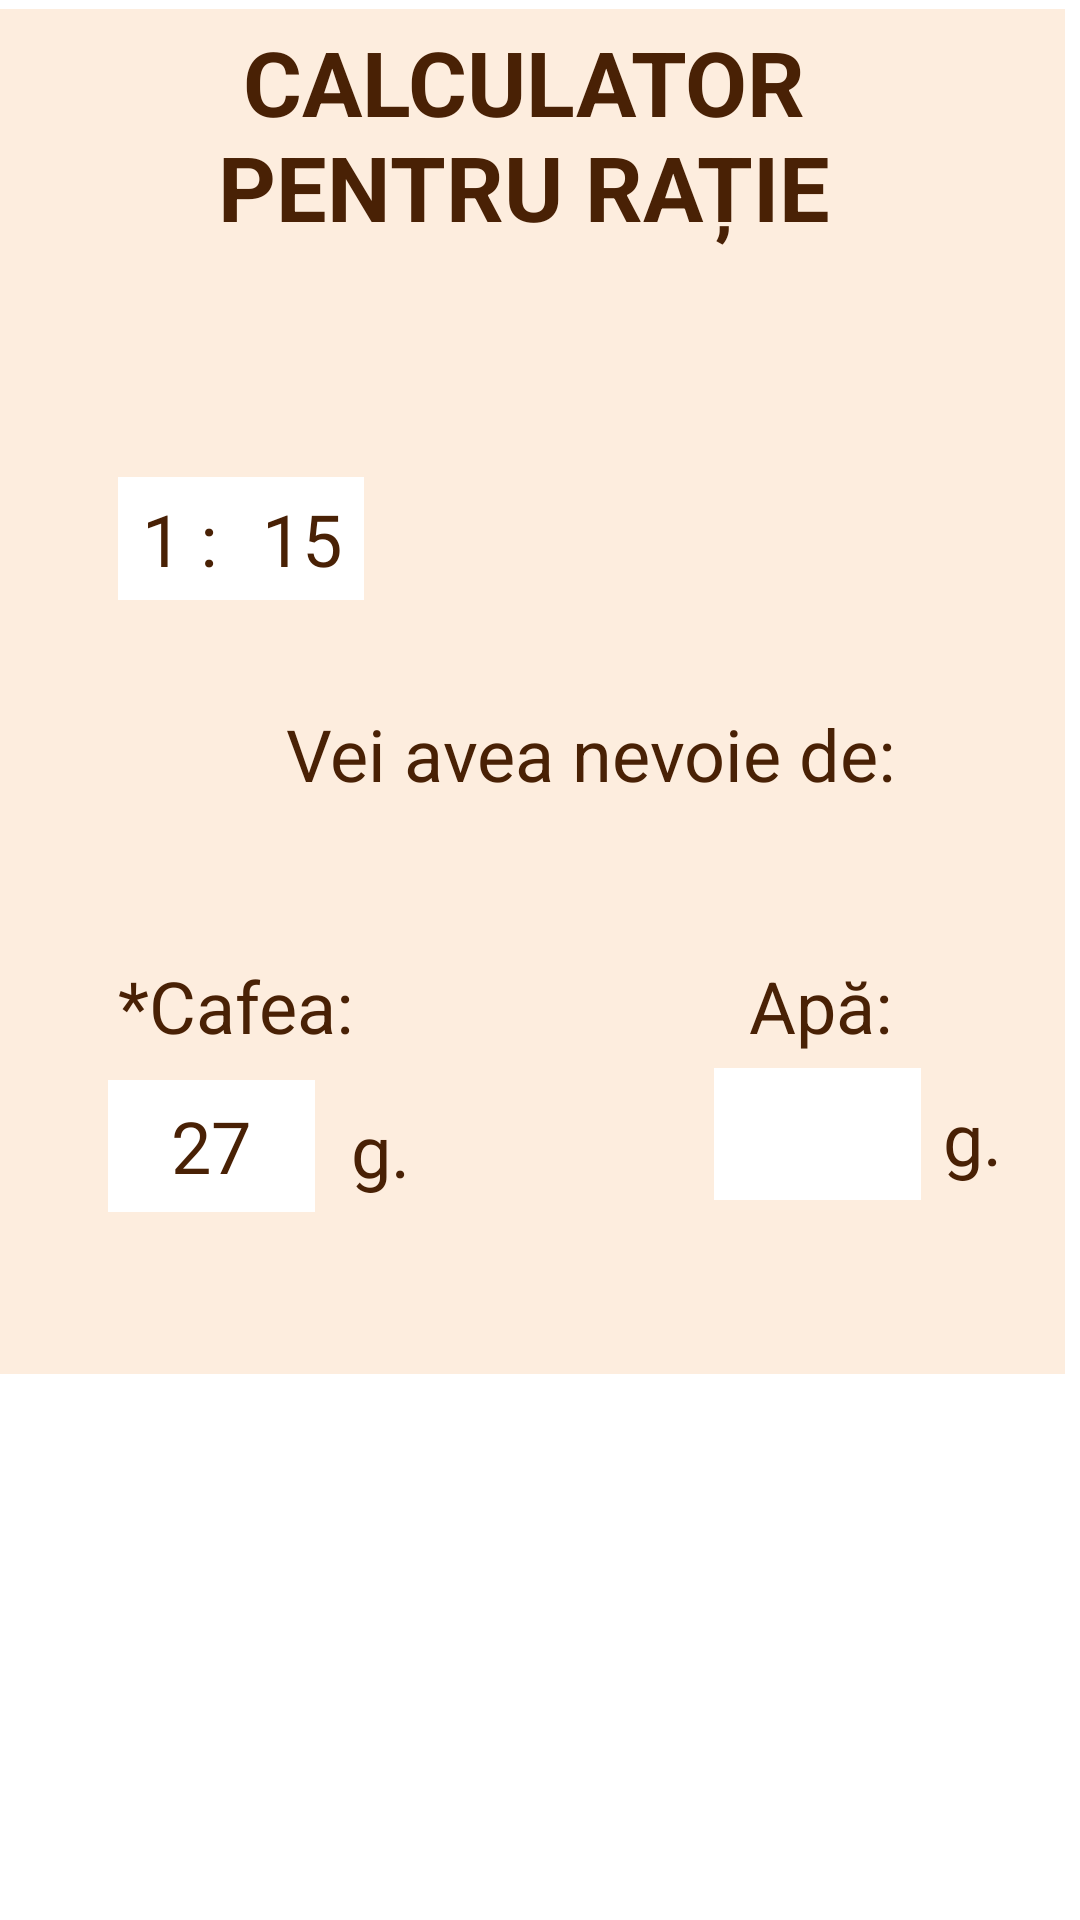

Android layout source for this screen:
<!-- AndroidManifest.xml: application theme Theme.ScaleApplication -->
<!-- res/layout/fragment_ratio_pour_over.xml -->
<?xml version="1.0" encoding="utf-8"?>
<RelativeLayout xmlns:android="http://schemas.android.com/apk/res/android"
    xmlns:app="http://schemas.android.com/apk/res-auto"
    xmlns:tools="http://schemas.android.com/tools"
    android:id="@+id/ratio_fragment"
    android:layout_width="wrap_content"
    android:layout_height="wrap_content"
    android:orientation="horizontal"
    tools:context=".RatioPourOverFragment">

    <androidx.constraintlayout.widget.ConstraintLayout
        android:layout_width="411dp"
        android:layout_height="455dp"
        android:layout_alignParentStart="true"
        android:layout_alignParentTop="true"
        android:layout_alignParentEnd="true"
        android:layout_marginStart="-5dp"
        android:layout_marginTop="3dp"
        android:layout_marginEnd="5dp"
        android:background="#EBFDECDC"
        android:textAlignment="center"
        tools:context=".RatioPourOverFragment">

        <EditText
            android:id="@+id/water_textbox"
            style="@style/Widget.AppCompat.EditText"
            android:layout_width="69dp"
            android:layout_height="44dp"
            android:layout_alignBottom="@id/textView"
            android:layout_marginTop="4dp"
            android:layout_marginEnd="48dp"
            android:layout_toRightOf="@+id/scaleWeightTextView"
            android:background="#FFFFFF"
            android:ems="10"
            android:inputType="number"
            android:singleLine="true"
            android:text="@string/empty"
            android:textAlignment="center"
            android:textAppearance="@style/TextAppearance.AppCompat.Body1"
            android:textColor="#492105"
            android:textColorHint="#492105"
            android:textSize="24sp"
            app:layout_constraintEnd_toEndOf="parent"
            app:layout_constraintTop_toBottomOf="@+id/textView11">

            <requestFocus />
        </EditText>

        <TextView
            android:id="@+id/textView12"
            android:layout_width="wrap_content"
            android:layout_height="wrap_content"
            android:layout_marginStart="4dp"
            android:layout_marginTop="92dp"
            android:layout_marginEnd="18dp"
            android:text="@string/grams_text"
            android:textColor="#492105"
            android:textSize="24sp"
            app:layout_constraintEnd_toEndOf="parent"
            app:layout_constraintStart_toEndOf="@+id/water_textbox"
            app:layout_constraintTop_toBottomOf="@+id/textView7" />

        <TextView
            android:id="@+id/textView11"
            android:layout_width="75dp"
            android:layout_height="33dp"
            android:layout_marginStart="224dp"
            android:layout_marginTop="316dp"
            android:layout_marginEnd="16dp"
            android:text="@string/water_text"
            android:textColor="#492105"
            android:textSize="24sp"
            app:layout_constraintEnd_toEndOf="parent"
            app:layout_constraintHorizontal_bias="0.676"
            app:layout_constraintStart_toStartOf="parent"
            app:layout_constraintTop_toTopOf="parent" />

        <TextView
            android:id="@+id/textView"
            android:layout_width="270dp"
            android:layout_height="76dp"
            android:layout_marginStart="177dp"
            android:layout_marginTop="4dp"
            android:layout_marginEnd="177dp"
            android:text="@string/calculator_text"
            android:textAlignment="center"
            android:textColor="#492105"
            android:textSize="30sp"
            android:textStyle="bold"
            app:layout_constraintEnd_toEndOf="parent"
            app:layout_constraintHorizontal_bias="0.502"
            app:layout_constraintStart_toStartOf="parent"
            app:layout_constraintTop_toTopOf="parent" />

        <EditText
            android:id="@+id/coffee_textbox"
            style="@style/Widget.AppCompat.EditText"
            android:layout_width="69dp"
            android:layout_height="44dp"
            android:layout_alignBottom="@id/textView"
            android:layout_marginStart="18dp"
            android:layout_marginTop="8dp"
            android:layout_toRightOf="@+id/scaleWeightTextView"
            android:background="#FFFFFF"
            android:ems="10"
            android:inputType="number"
            android:singleLine="true"
            android:text="@string/coffee_grams_text"
            android:textAlignment="center"
            android:textAppearance="@style/TextAppearance.AppCompat.Body1"
            android:textColor="#492105"
            android:textColorHint="#492105"
            android:textSize="24sp"
            app:layout_constraintEnd_toEndOf="parent"
            app:layout_constraintHorizontal_bias="0.083"
            app:layout_constraintStart_toStartOf="parent"
            app:layout_constraintTop_toBottomOf="@+id/textView10">

            <requestFocus />
        </EditText>

        <TextView
            android:id="@+id/textView10"
            android:layout_width="90dp"
            android:layout_height="33dp"
            android:layout_marginStart="44dp"
            android:layout_marginTop="316dp"
            android:text="@string/coffee_text"
            android:textColor="#492105"
            android:textSize="24sp"
            app:layout_constraintStart_toStartOf="parent"
            app:layout_constraintTop_toTopOf="parent" />

        <TextView
            android:id="@+id/textView8"
            android:layout_width="wrap_content"
            android:layout_height="wrap_content"
            android:layout_marginStart="12dp"
            android:layout_marginTop="96dp"
            android:text="@string/grams_text"
            android:textColor="#492105"
            android:textSize="24sp"
            app:layout_constraintStart_toEndOf="@+id/coffee_textbox"
            app:layout_constraintTop_toBottomOf="@+id/textView7" />

        <TextView
            android:id="@+id/textView3"
            android:layout_width="69dp"
            android:layout_height="41dp"
            android:layout_marginStart="44dp"
            android:layout_marginTop="120dp"
            android:layout_marginBottom="468dp"
            android:hint="@string/ratio_input_text"
            android:text="@string/ratio_text"
            android:textColor="#492105"
            android:textColorHint="#492105"
            android:textSize="24sp"
            app:layout_constraintBottom_toBottomOf="parent"
            app:layout_constraintStart_toStartOf="parent"
            app:layout_constraintTop_toTopOf="parent"
            app:layout_constraintVertical_bias="0.005" />

        <EditText
            android:id="@+id/water_ratio_textbox"
            style="@style/Widget.AppCompat.EditText"
            android:layout_width="41dp"
            android:layout_height="41dp"
            android:layout_alignBottom="@id/textView"
            android:layout_marginTop="156dp"
            android:layout_toRightOf="@+id/scaleWeightTextView"
            android:background="#FFFFFF"
            android:ems="10"
            android:inputType="number"
            android:singleLine="true"
            android:text="@string/hint_ratio_text"
            android:textAlignment="center"
            android:textAppearance="@style/TextAppearance.AppCompat.Body1"
            android:textColor="#492105"
            android:textColorHint="#492105"
            android:textSize="24sp"
            app:layout_constraintStart_toEndOf="@+id/coffee_ratio_textbox"
            app:layout_constraintTop_toTopOf="parent">

            <requestFocus />
        </EditText>

        <EditText
            android:id="@+id/coffee_ratio_textbox"
            style="@style/Widget.AppCompat.EditText"
            android:layout_width="41dp"
            android:layout_height="41dp"
            android:layout_alignBottom="@id/textView"
            android:layout_marginStart="44dp"
            android:layout_marginTop="156dp"
            android:layout_toRightOf="@+id/scaleWeightTextView"
            android:background="#FFFFFF"
            android:cursorVisible="false"
            android:editable="false"
            android:ems="10"
            android:inputType="number"
            android:singleLine="true"
            android:text="@string/ratio_input_text"
            android:textAlignment="center"
            android:textAppearance="@style/TextAppearance.AppCompat.Body1"
            android:textColor="#492105"
            android:textColorHint="#492105"
            android:textSize="24sp"
            app:layout_constraintStart_toStartOf="parent"
            app:layout_constraintTop_toTopOf="parent">

            <requestFocus />
        </EditText>

        <TextView
            android:id="@+id/textView7"
            android:layout_width="221dp"
            android:layout_height="36dp"
            android:layout_marginStart="100dp"
            android:layout_marginTop="232dp"
            android:text="@string/need_text"
            android:textColor="#492105"
            android:textSize="24sp"
            app:layout_constraintStart_toStartOf="parent"
            app:layout_constraintTop_toTopOf="parent" />

    </androidx.constraintlayout.widget.ConstraintLayout>
</RelativeLayout>
<!-- resources referenced by this layout -->
<resources>
  <string name="calculator_text">CALCULATOR PENTRU RAȚIE</string>
  <string name="coffee_grams_text">27</string>
  <string name="coffee_text">*Cafea:</string>
  <string name="empty" />
  <string name="grams_text">g.</string>
  <string name="hint_ratio_text">15</string>
  <string name="need_text">Vei avea nevoie de:</string>
  <string name="ratio_input_text">1 :</string>
  <string name="ratio_text">*Ratia:</string>
  <string name="water_text">Apă:</string>
  <style name="Theme.ScaleApplication" parent="Theme.MaterialComponents.DayNight.DarkActionBar">
          
          <item name="colorPrimary">@color/purple_500</item>
          <item name="colorPrimaryVariant">@color/purple_700</item>
          <item name="colorOnPrimary">@color/white</item>
          
          <item name="colorSecondary">@color/teal_200</item>
          <item name="colorSecondaryVariant">@color/teal_700</item>
          <item name="colorOnSecondary">@color/black</item>
          
          <item name="android:statusBarColor" tools:targetApi="l">?attr/colorPrimaryVariant</item>
          
      </style>
  <color name="purple_500">#FF6200EE</color>
  <color name="purple_700">#FF3700B3</color>
  <color name="white">#FFFFFFFF</color>
  <color name="teal_200">#FF03DAC5</color>
  <color name="teal_700">#FF018786</color>
  <color name="black">#FF000000</color>
</resources>
